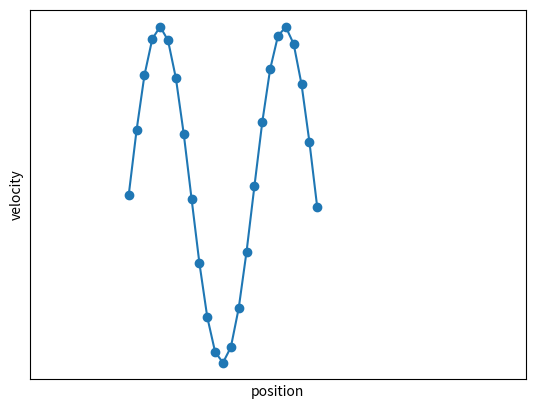
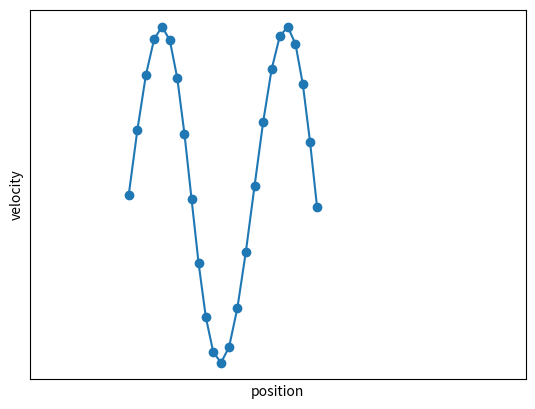
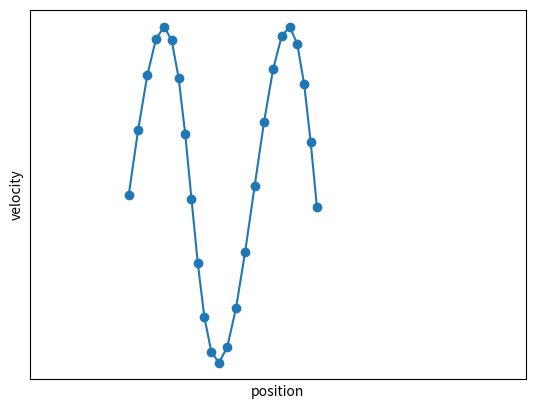
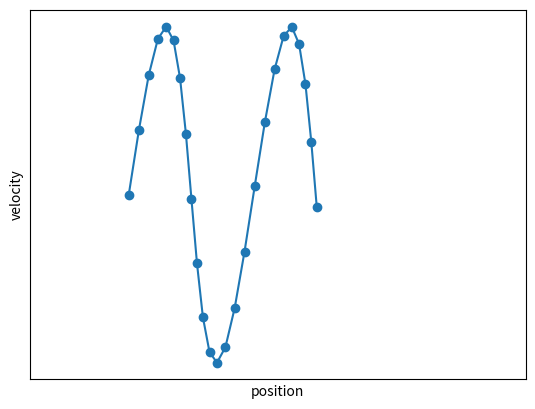
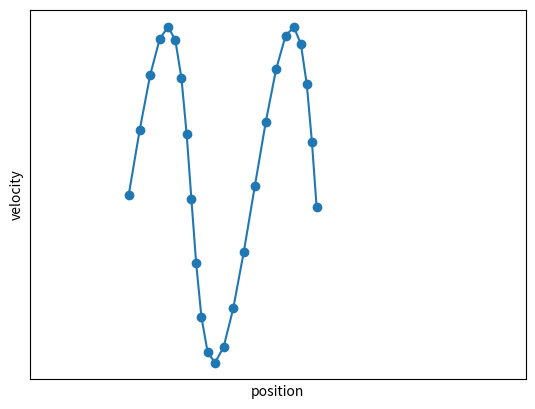
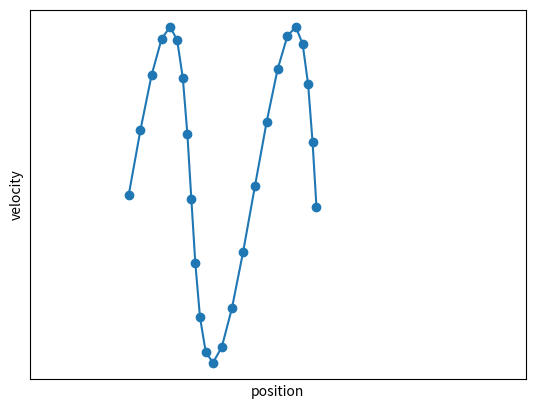
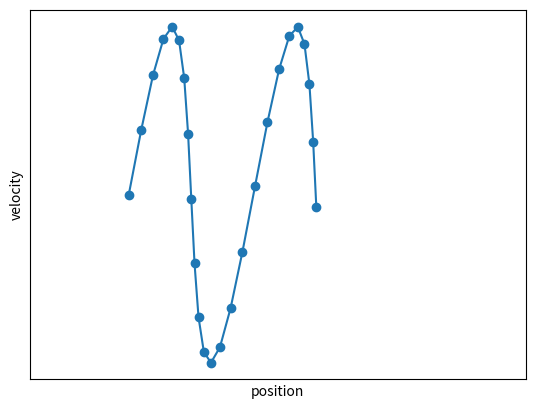
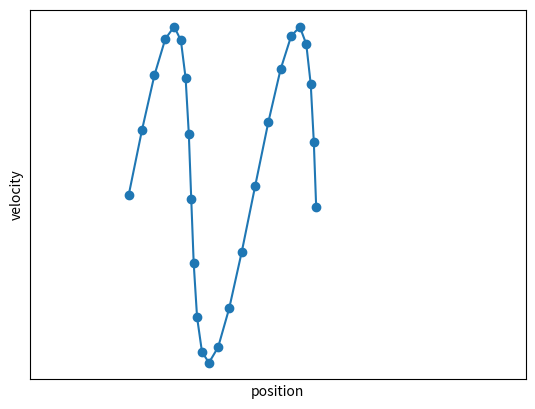
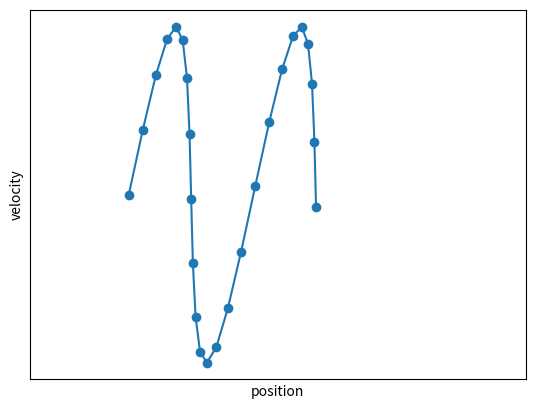
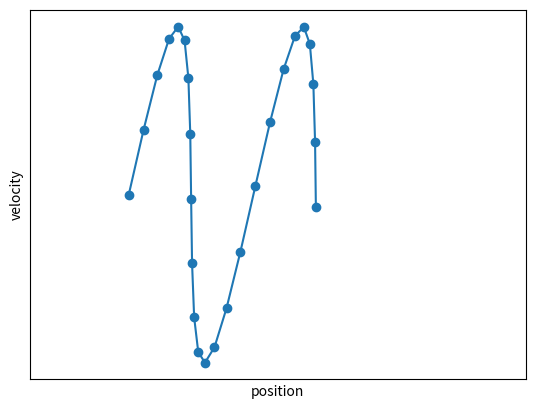
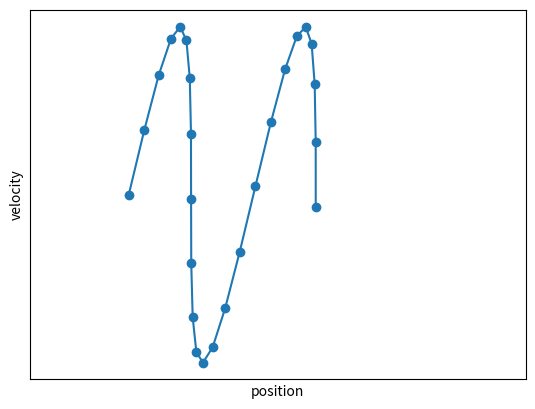
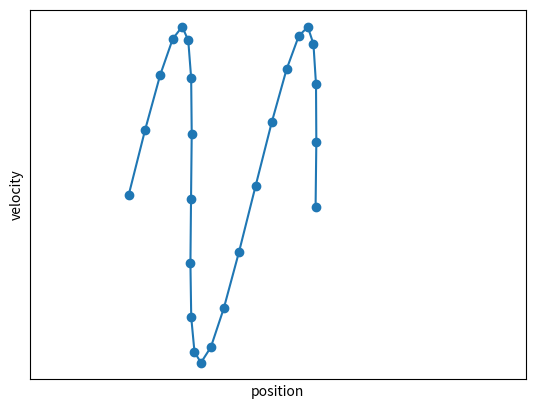
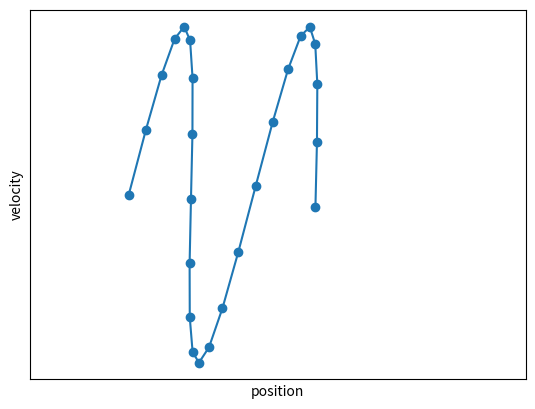
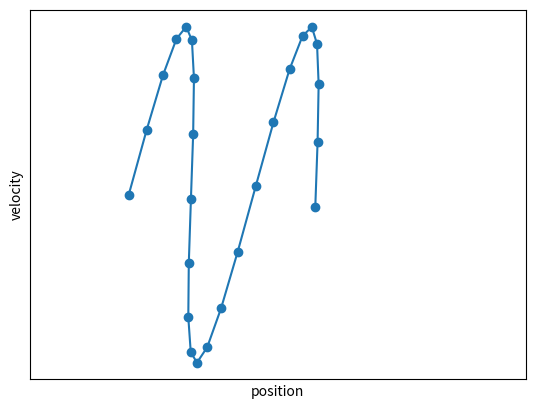
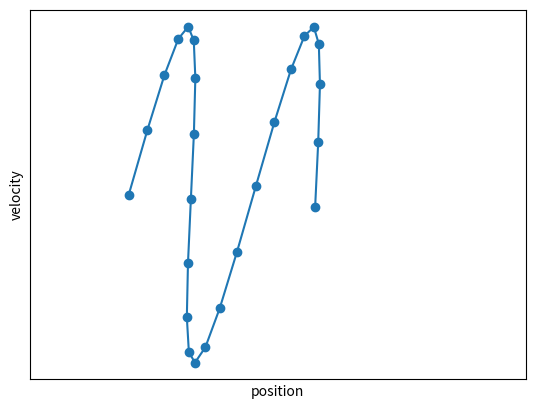
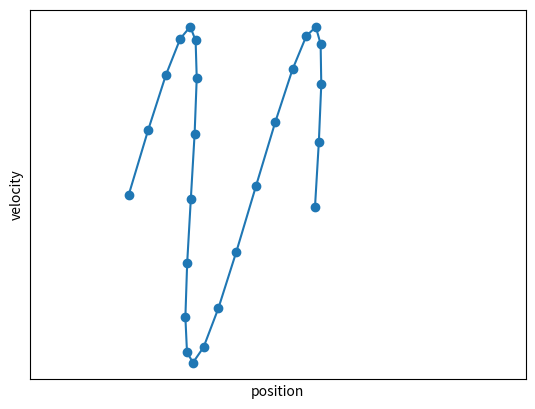

Source code (Python) for these figures, in order:
#######phase space for a no gravity and collisionless particles###############
import numpy as np 
import matplotlib.pyplot as plt

x=np.linspace(0,9.5,25)
v=np.sin(x)
i=0
for t in np.linspace(0,10,100):
	xnew=x+v*t
	plt.plot(xnew,v)
	plt.scatter(xnew,v)
	plt.xlabel('position')
	plt.ylabel('velocity')
	#~ plt.title('No Gravity No Collision particles Phase Space')
	plt.xlim([-5,20])
	plt.xticks([])
	plt.yticks([])
	string = 'phasespace_nogravity_nocollision'+str(i)+'.png'
	plt.savefig(string)
	#~ plt.show()
	plt.clf()
	i = i+1
